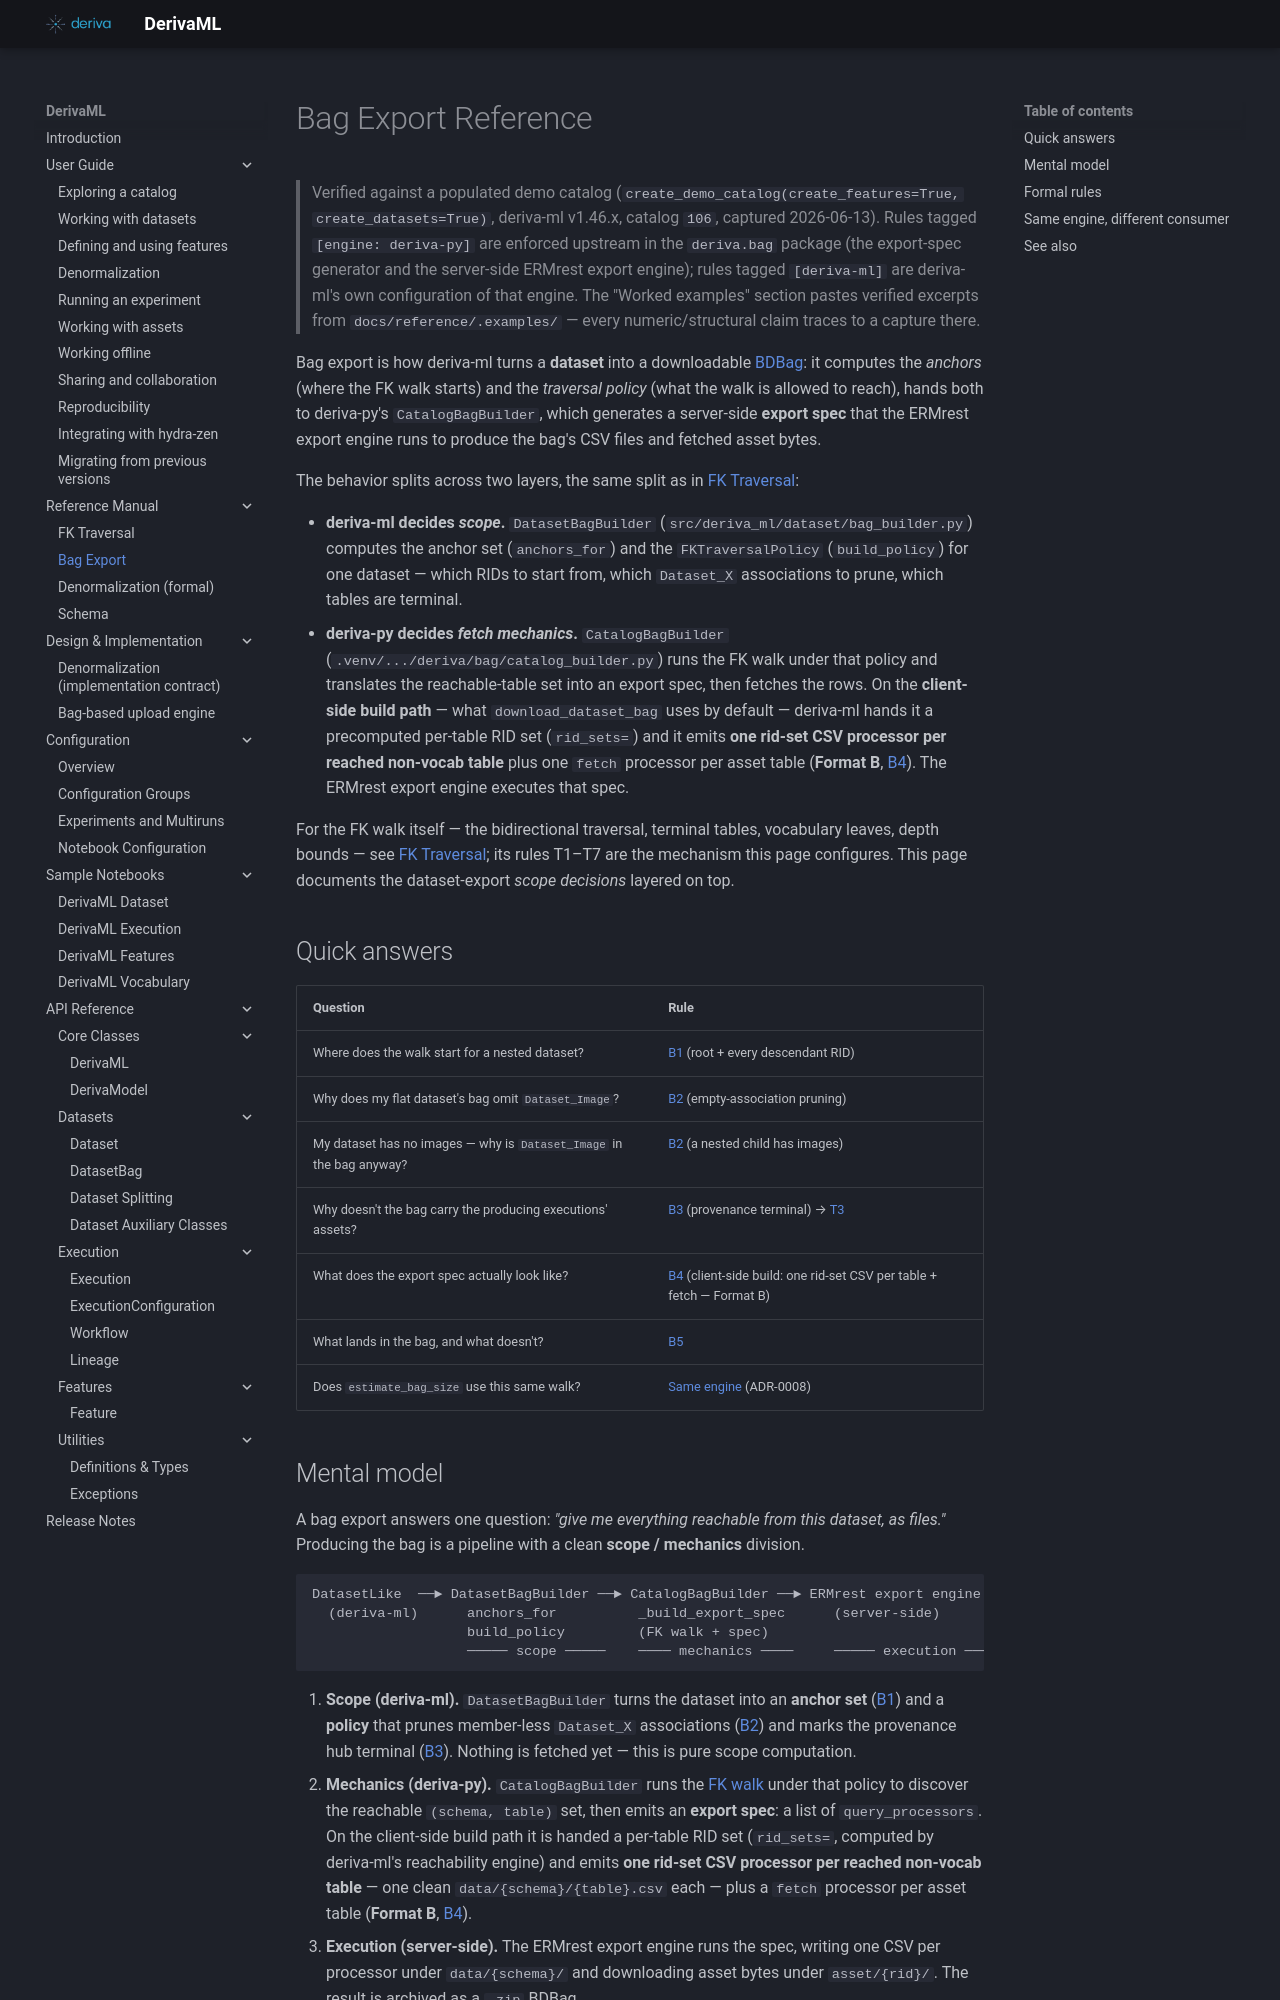

repository: informatics-isi-edu/deriva-ml · page: reference/bag-export/index.html · generator: mkdocs

# Bag Export Reference

> Verified against a populated demo catalog
> (`create_demo_catalog(create_features=True, create_datasets=True)`,
> deriva-ml v1.46.x, catalog `106`, captured 2026-06-13). Rules tagged
> `[engine: deriva-py]` are enforced upstream in the `deriva.bag`
> package (the export-spec generator and the server-side ERMrest export
> engine); rules tagged `[deriva-ml]` are deriva-ml's own configuration
> of that engine. The "Worked examples" section pastes verified
> excerpts from `docs/reference/.examples/` — every numeric/structural
> claim traces to a capture there.

Bag export is how deriva-ml turns a **dataset** into a downloadable
[BDBag](https://github.com/fair-research/bdbag): it computes the
*anchors* (where the FK walk starts) and the *traversal policy* (what
the walk is allowed to reach), hands both to deriva-py's
`CatalogBagBuilder`, which generates a server-side **export spec** that
the ERMrest export engine runs to produce the bag's CSV files and
fetched asset bytes.

The behavior splits across two layers, the same split as in
[FK Traversal](fk-traversal.md):

- **deriva-ml decides *scope*.** `DatasetBagBuilder`
  (`src/deriva_ml/dataset/bag_builder.py`) computes the anchor set
  (`anchors_for`) and the `FKTraversalPolicy` (`build_policy`) for one
  dataset — which RIDs to start from, which `Dataset_X` associations to
  prune, which tables are terminal.
- **deriva-py decides *fetch mechanics*.** `CatalogBagBuilder`
  (`.venv/.../deriva/bag/catalog_builder.py`) runs the FK walk under
  that policy and translates the reachable-table set into an export
  spec, then fetches the rows. On the **client-side build path** — what
  `download_dataset_bag` uses by default — deriva-ml hands it a
  precomputed per-table RID set (`rid_sets=`) and it emits **one
  rid-set CSV processor per reached non-vocab table** plus one `fetch`
  processor per asset table (**Format B**, [B4](#b4)). The ERMrest
  export engine executes that spec.

For the FK walk itself — the bidirectional traversal, terminal tables,
vocabulary leaves, depth bounds — see [FK Traversal](fk-traversal.md);
its rules T1–T7 are the mechanism this page configures. This page
documents the dataset-export *scope decisions* layered on top.

## Quick answers

| Question | Rule |
|---|---|
| Where does the walk start for a nested dataset? | [B1](#b1) (root + every descendant RID) |
| Why does my flat dataset's bag omit `Dataset_Image`? | [B2](#b2) (empty-association pruning) |
| My dataset has no images — why is `Dataset_Image` in the bag anyway? | [B2](#b2) (a nested child has images) |
| Why doesn't the bag carry the producing executions' assets? | [B3](#b3) (provenance terminal) → [T3](fk-traversal.md#t3) |
| What does the export spec actually look like? | [B4](#b4) (client-side build: one rid-set CSV per table + fetch — Format B) |
| What lands in the bag, and what doesn't? | [B5](#b5) |
| Does `estimate_bag_size` use this same walk? | [Same engine](#same-engine-different-consumer) (ADR-0008) |

## Mental model

A bag export answers one question: *"give me everything reachable from
this dataset, as files."* Producing the bag is a pipeline with a clean
**scope / mechanics** division.

```
DatasetLike  ──► DatasetBagBuilder ──► CatalogBagBuilder ──► ERMrest export engine ──► BDBag
  (deriva-ml)      anchors_for          _build_export_spec      (server-side)            .zip
                   build_policy         (FK walk + spec)
                   ───── scope ─────    ──── mechanics ────     ───── execution ─────
```

1. **Scope (deriva-ml).** `DatasetBagBuilder` turns the dataset into
   an **anchor set** ([B1](#b1)) and a **policy** that prunes
   member-less `Dataset_X` associations ([B2](#b2)) and marks the
   provenance hub terminal ([B3](#b3)). Nothing is fetched yet — this
   is pure scope computation.
2. **Mechanics (deriva-py).** `CatalogBagBuilder` runs the
   [FK walk](fk-traversal.md) under that policy to discover the
   reachable `(schema, table)` set, then emits an **export spec**: a
   list of `query_processors`. On the client-side build path it is
   handed a per-table RID set (`rid_sets=`, computed by deriva-ml's
   reachability engine) and emits **one rid-set CSV processor per
   reached non-vocab table** — one clean `data/{schema}/{table}.csv`
   each — plus a `fetch` processor per asset table (**Format B**,
   [B4](#b4)).
3. **Execution (server-side).** The ERMrest export engine runs the
   spec, writing one CSV per processor under `data/{schema}/` and
   downloading asset bytes under `asset/{rid}/`. The result is
   archived as a `.zip` BDBag.

The two builders are the load-bearing distinction. **deriva-ml never
fetches rows** — it only decides scope. **deriva-py never decides what's
in scope for a dataset** — it consumes the anchors and policy deriva-ml
hands it and turns them into fetch mechanics. This is the same
two-layer contract that ADR-0006 established for all bag-oriented data
movement.
